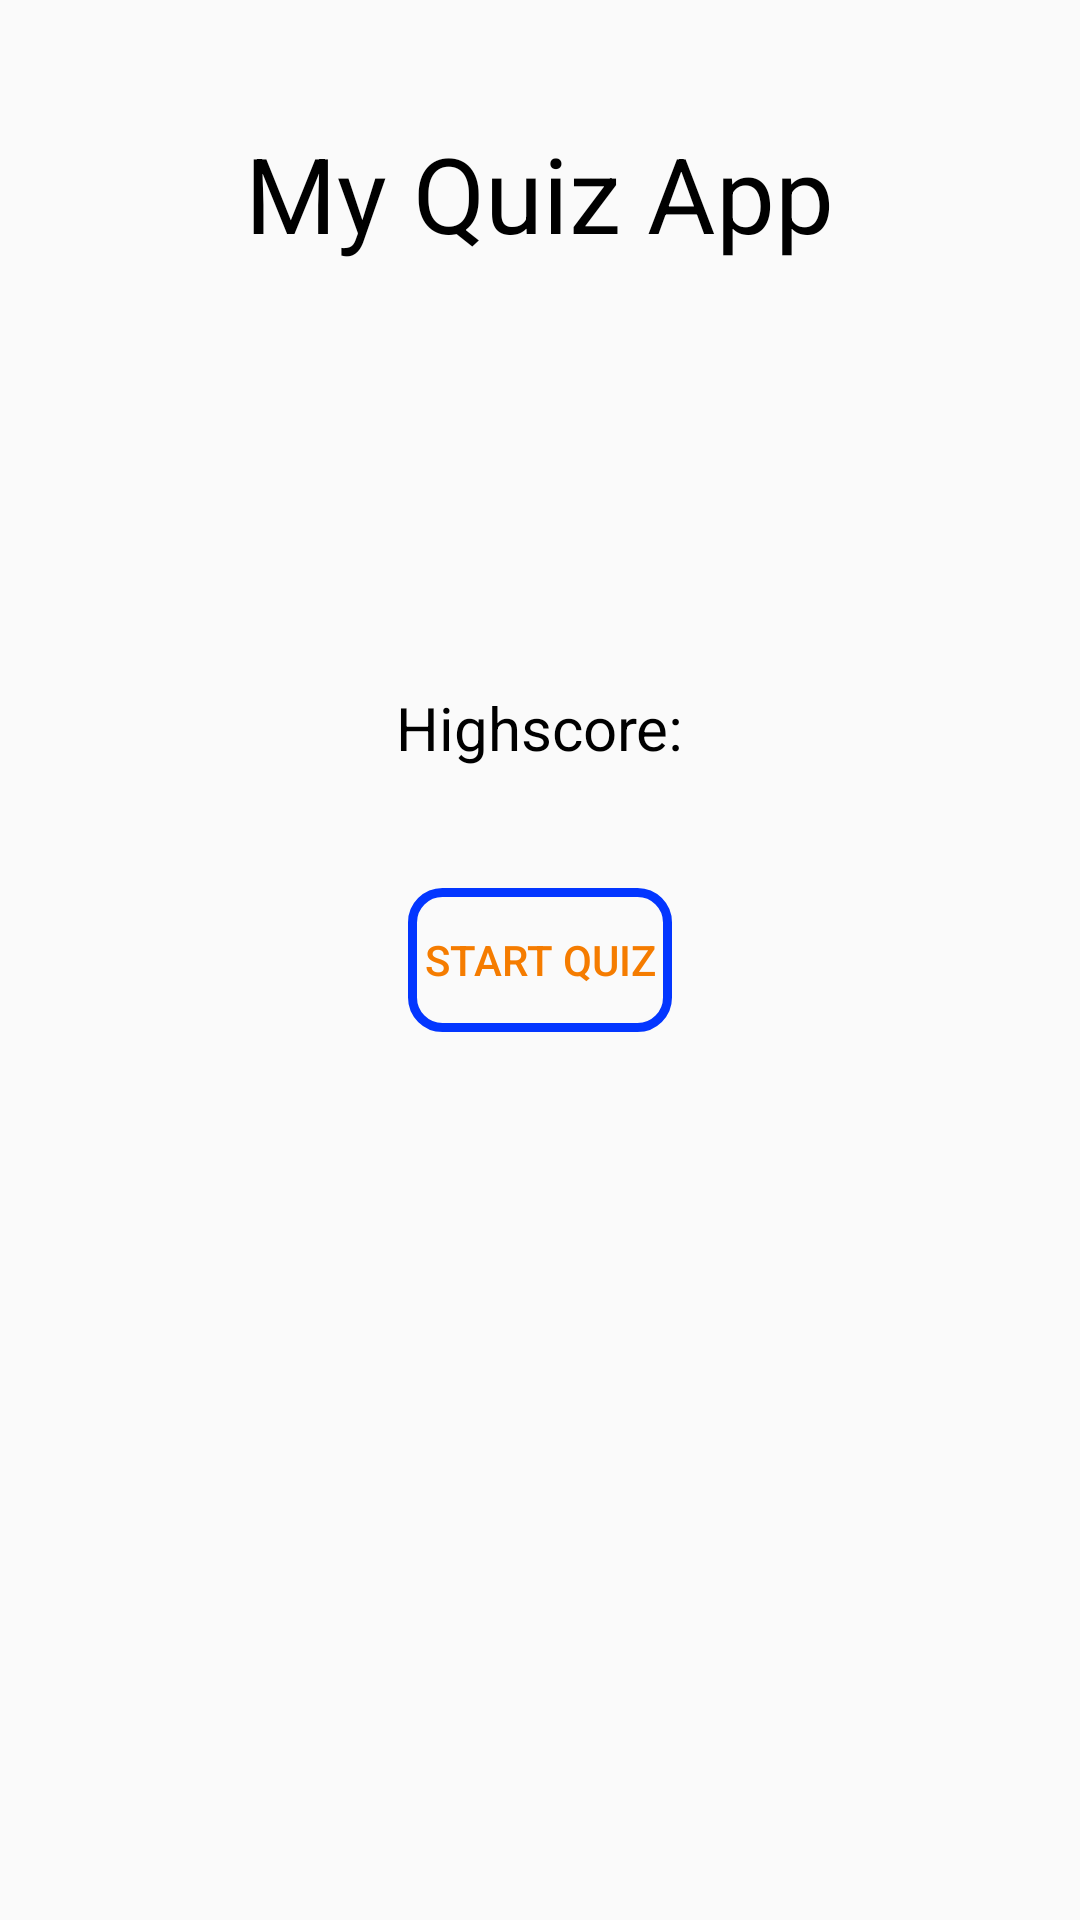

The Android layout XML behind this screen, and the referenced resources:
<!-- AndroidManifest.xml: application theme AppTheme -->
<!-- res/layout/activity_main.xml -->
<?xml version="1.0" encoding="utf-8"?>
<RelativeLayout
    xmlns:android="http://schemas.android.com/apk/res/android"
    xmlns:tools="http://schemas.android.com/tools"
    android:layout_width="match_parent"
    android:layout_height="match_parent"
    android:padding="16dp"
    android:background="#FAFAFA"
    tools:context=".MainActivity">

    <TextView
        android:id="@+id/app_title"
        android:layout_width="wrap_content"
        android:layout_height="wrap_content"
        android:text="@string/app_name"
        android:textColor="@android:color/black"
        android:layout_centerHorizontal="true"
        android:textSize="35sp"
        android:layout_marginTop="25dp"/>

    <TextView
        android:id="@+id/highscore"
        android:layout_width="wrap_content"
        android:layout_height="wrap_content"
        android:text="@string/highscore_text"
        android:textColor="@android:color/black"
        android:layout_centerHorizontal="true"
        android:layout_above="@id/start_button"
        android:layout_marginBottom="40dp"
        android:textSize="20sp"/>

    <Button
        android:id="@+id/start_button"
        android:textColor="#F57C00"
        android:background="@drawable/rounded_button"
        android:layout_width="wrap_content"
        android:layout_height="wrap_content"
        android:text="@string/start_quiz_button"
        android:layout_centerHorizontal="true"
        android:layout_centerVertical="true"/>

</RelativeLayout>
<!-- resources referenced by this layout -->
<resources>
  <!-- drawable rounded_button (drawable) -->
  <?xml version="1.0" encoding="utf-8"?>
  <selector xmlns:android="http://schemas.android.com/apk/res/android">
      <item>
          <shape android:shape="rectangle">
              <solid android:color="#00ffffff"/>
              <stroke android:color="#0336ff" android:width="3dp" />
              
              <corners android:radius="10dp" />
          </shape>
      </item>
  </selector>
  <string name="app_name">My Quiz App</string>
  <string name="highscore_text">Highscore:</string>
  <string name="start_quiz_button">start quiz</string>
  <style name="AppTheme" parent="Theme.AppCompat.Light.DarkActionBar">
          
          <item name="colorPrimary">@color/colorPrimary</item>
          <item name="colorPrimaryDark">@color/colorPrimaryDark</item>
          <item name="colorAccent">@color/colorAccent</item>
      </style>
  <color name="colorPrimary">#0336ff</color>
  <color name="colorPrimaryDark">#0008ca</color>
  <color name="colorAccent">#0336ff</color>
</resources>
